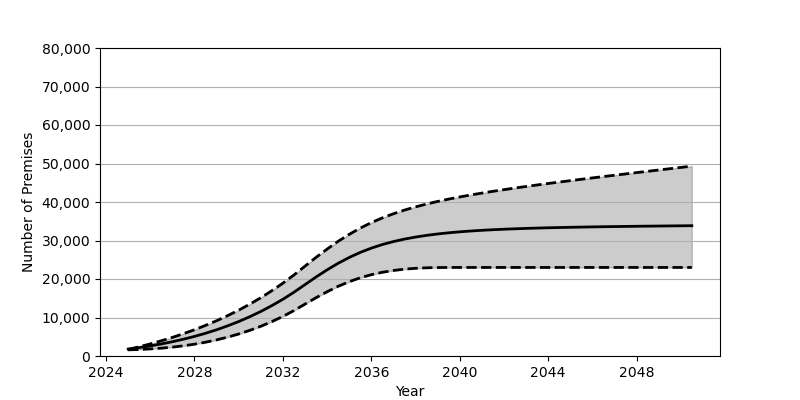

Source data for this figure (header and first rows):
Date, Low, Base, High
2025-01, 1596, 1801, 1706
2025-07, 1693, 2180, 2391
2026-01, 1839, 2626, 3141
2026-07, 2035, 3130, 3950
2027-01, 2304, 3707, 4825
2027-07, 2643, 4352, 5784
2028-01, 3068, 5084, 6820
2028-07, 3582, 5902, 7945
2029-01, 4188, 6810, 9158
2029-07, 4895, 7829, 10475
2030-01, 5718, 8951, 11904
2030-07, 6652, 10191, 13452
2031-01, 7715, 11562, 15130
2031-07, 8922, 13072, 16948
2032-01, 10280, 14734, 18911
2032-07, 11796, 16555, 21040
2033-01, 13484, 18551, 23345
2033-07, 15145, 20516, 25611
2034-01, 16697, 22382, 27771
2034-07, 18099, 24078, 29783
2035-01, 19303, 25592, 31601
2035-07, 20314, 26902, 33215
2036-01, 21121, 28018, 34638
2036-07, 21749, 28952, 35873
2037-01, 22215, 29726, 36952
2037-07, 22554, 30367, 37898
2038-01, 22778, 30892, 38739
2038-07, 22910, 31330, 39478
2039-01, 22977, 31698, 40144
2039-07, 22999, 32000, 40755
2040-01, 23002, 32253, 41312
2040-07, 23002, 32463, 41829
2041-01, 23002, 32645, 42313
2041-07, 23002, 32797, 42773
2042-01, 23002, 32930, 43207
2042-07, 23002, 33041, 43629
2043-01, 23002, 33139, 44032
2043-07, 23002, 33226, 44424
2044-01, 23002, 33305, 44805
2044-07, 23002, 33369, 45179
2045-01, 23002, 33428, 45543
2045-07, 23002, 33483, 45901
2046-01, 23002, 33533, 46258
2046-07, 23002, 33580, 46607
2047-01, 23002, 33619, 46950
2047-07, 23002, 33653, 47292
2048-01, 23002, 33695, 47638
2048-07, 23002, 33727, 47973
2049-01, 23002, 33755, 48314
2049-07, 23002, 33789, 48645
2050-01, 23002, 33814, 48982
2050-07, 23002, 33843, 49310
